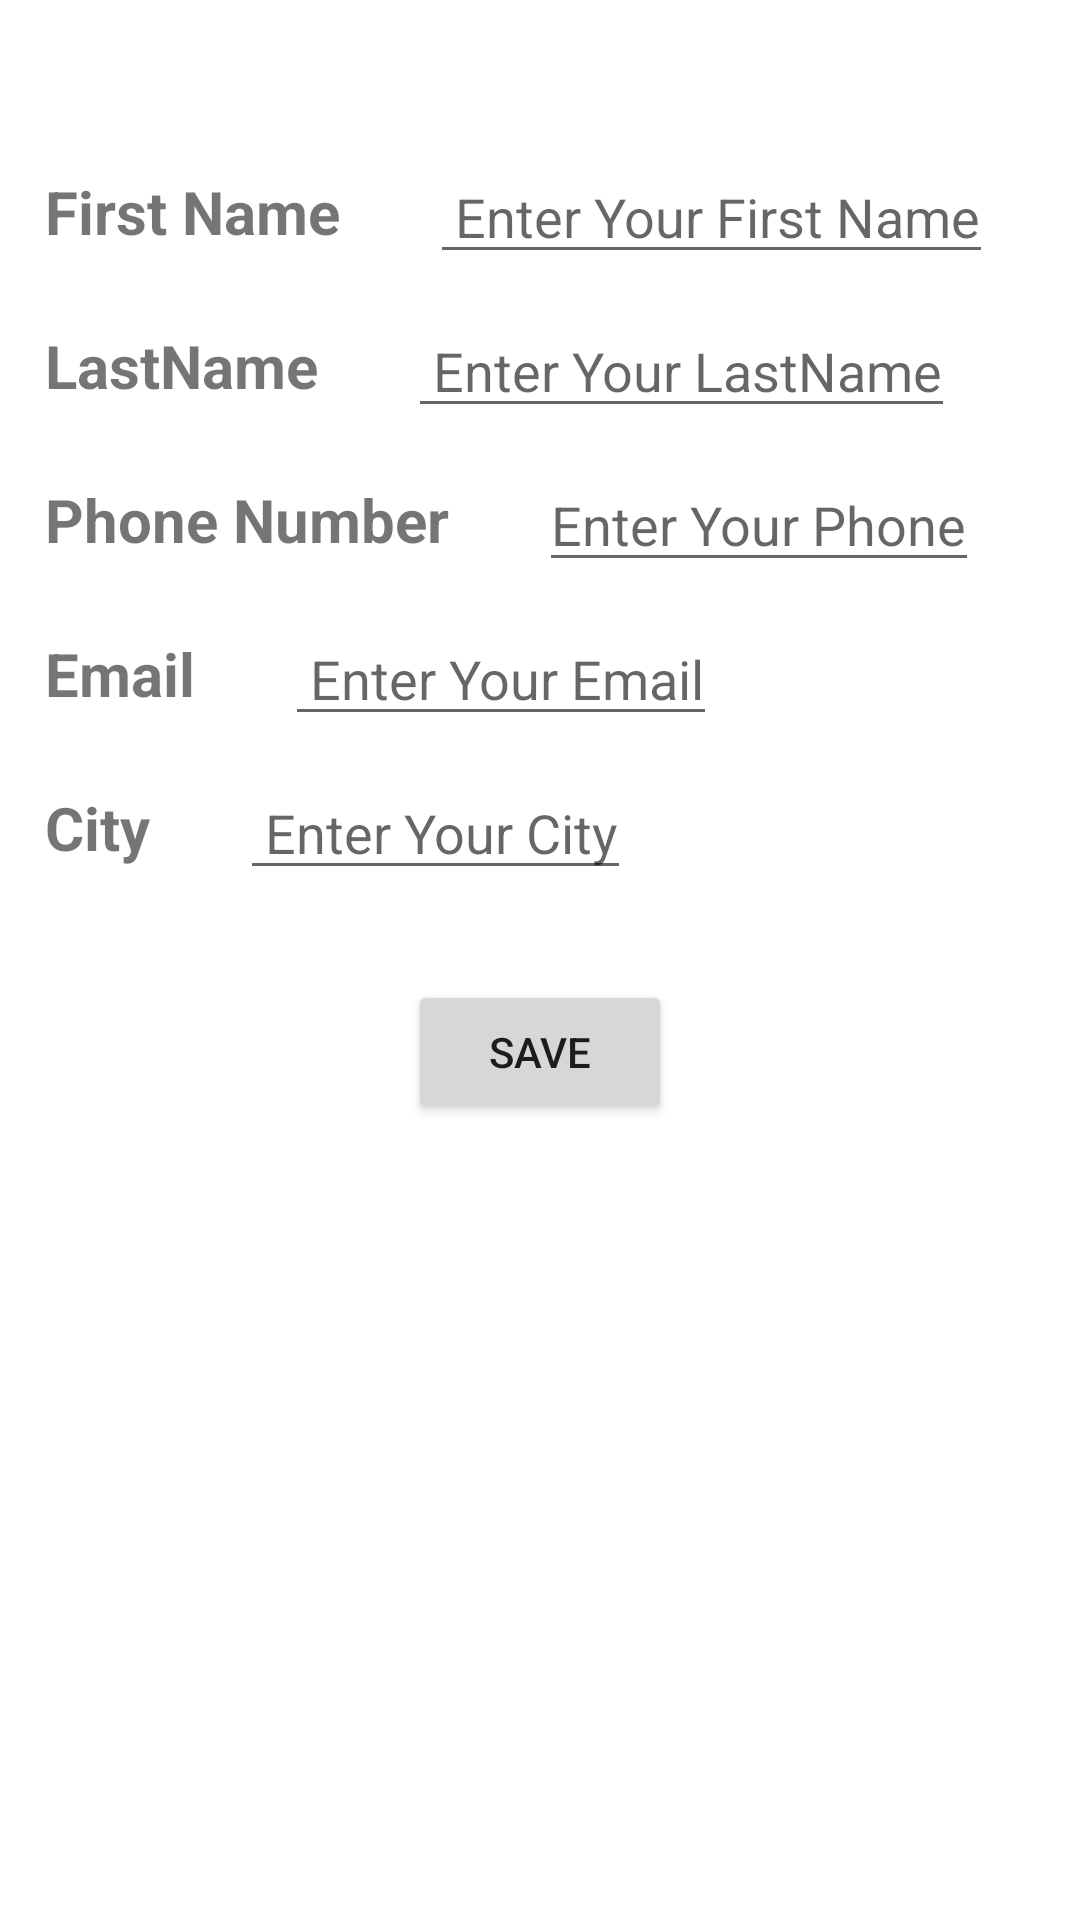

This screen was rendered from an Android layout file. Write that file and the resources it references.
<!-- AndroidManifest.xml: application theme Theme.UserApp -->
<!-- res/layout/fragment_4.xml -->
<?xml version="1.0" encoding="utf-8"?>
<androidx.appcompat.widget.LinearLayoutCompat xmlns:android="http://schemas.android.com/apk/res/android"
    xmlns:tools="http://schemas.android.com/tools"
    android:layout_width="match_parent"
    android:layout_height="match_parent"
    tools:context=".LogInFragment"
    android:orientation="vertical"
    android:id="@+id/frag4">

    <LinearLayout

        android:layout_width="match_parent"
        android:layout_height="wrap_content"
        android:layout_marginTop="50dp"
        android:gravity="center_vertical"
        android:orientation="horizontal"
        android:paddingLeft="15dp"
        android:paddingRight="15dp"
        >

        <TextView
            android:layout_width="wrap_content"
            android:layout_height="wrap_content"
            android:text="First Name"
            android:textSize="20sp"
            android:textStyle="bold" />

        <EditText
            android:layout_width="wrap_content"
            android:layout_height="wrap_content"

            android:layout_marginStart="30dp"
            android:text=""
            android:hint=" Enter Your First Name"
            android:textSize="18sp"

            />


    </LinearLayout>

    <LinearLayout
        android:layout_width="match_parent"
        android:layout_height="wrap_content"
        android:layout_marginTop="10dp"
        android:gravity="center_vertical"
        android:orientation="horizontal"
        android:paddingLeft="15dp"
        android:paddingRight="15dp"
        >

        <TextView
            android:layout_width="wrap_content"
            android:layout_height="wrap_content"
            android:text="LastName"
            android:textSize="20sp"
            android:textStyle="bold" />

        <EditText
            android:layout_width="wrap_content"
            android:layout_height="wrap_content"
            android:layout_marginStart="30dp"
            android:text=""
            android:hint=" Enter Your LastName"
            android:textSize="18sp"
            />


    </LinearLayout>

    <LinearLayout
        android:layout_width="match_parent"
        android:layout_height="wrap_content"
        android:layout_marginTop="10dp"
        android:gravity="center_vertical"
        android:orientation="horizontal"
        android:paddingLeft="15dp"
        android:paddingRight="15dp"
        >

        <TextView
            android:layout_width="wrap_content"
            android:layout_height="wrap_content"
            android:text="Phone Number"
            android:textSize="20sp"
            android:textStyle="bold" />

        <EditText
            android:layout_width="wrap_content"
            android:layout_height="wrap_content"
            android:layout_marginStart="30dp"
            android:text=""
            android:hint="Enter Your Phone"
            android:textSize="18sp"
            />


    </LinearLayout>

    <LinearLayout
        android:layout_width="match_parent"
        android:layout_height="wrap_content"
        android:layout_marginTop="10dp"
        android:gravity="center_vertical"
        android:orientation="horizontal"
        android:paddingLeft="15dp"
        android:paddingRight="15dp"
        >

        <TextView
            android:layout_width="wrap_content"
            android:layout_height="wrap_content"
            android:text="Email"
            android:textSize="20sp"
            android:textStyle="bold" />

        <EditText
            android:layout_width="wrap_content"
            android:layout_height="wrap_content"
            android:layout_marginStart="30dp"
            android:text=""
            android:hint=" Enter Your Email"
            android:textSize="18sp"
            />


    </LinearLayout>

    <LinearLayout
        android:layout_width="match_parent"
        android:layout_height="wrap_content"
        android:layout_marginTop="10dp"
        android:gravity="center_vertical"
        android:orientation="horizontal"
        android:paddingLeft="15dp"
        android:paddingRight="15dp"
        >

        <TextView
            android:layout_width="wrap_content"
            android:layout_height="wrap_content"
            android:text="City"
            android:textSize="20sp"
            android:textStyle="bold" />

        <EditText
            android:layout_width="wrap_content"
            android:layout_height="wrap_content"
            android:layout_marginStart="30dp"
            android:text=""
            android:hint=" Enter Your City"
            android:textSize="18sp"
            />


    </LinearLayout>




    <Button
        android:layout_width="wrap_content"
        android:layout_height="wrap_content"
        android:text="save"

        android:layout_gravity="center"
        android:layout_marginTop="30dp"
        />

</androidx.appcompat.widget.LinearLayoutCompat>
<!-- resources referenced by this layout -->
<resources>
  <style name="Theme.UserApp" parent="Theme.MaterialComponents.DayNight.DarkActionBar">
          
          <item name="colorPrimary">@color/purple_500</item>
          <item name="colorPrimaryVariant">@color/purple_700</item>
          <item name="colorOnPrimary">@color/white</item>
          
          <item name="colorSecondary">@color/teal_200</item>
          <item name="colorSecondaryVariant">@color/teal_700</item>
          <item name="colorOnSecondary">@color/black</item>
          
          <item name="android:statusBarColor" tools:targetApi="l">?attr/colorPrimaryVariant</item>
          
  
  
          <item name="windowNoTitle">true</item>
          <item name="windowActionBar">false</item>
          <item name="android:windowActionBarOverlay">false</item>
  
  
      </style>
  <!-- not gathered from this repository: default colours our renderer supplied (Android Studio template values) -->
  <color name="purple_500">#FF6200EE</color>
  <color name="purple_700">#FF3700B3</color>
  <color name="teal_200">#FF03DAC5</color>
  <color name="teal_700">#FF018786</color>
  <color name="black">#FF000000</color>
  <color name="white">#FFFFFFFF</color>
</resources>
